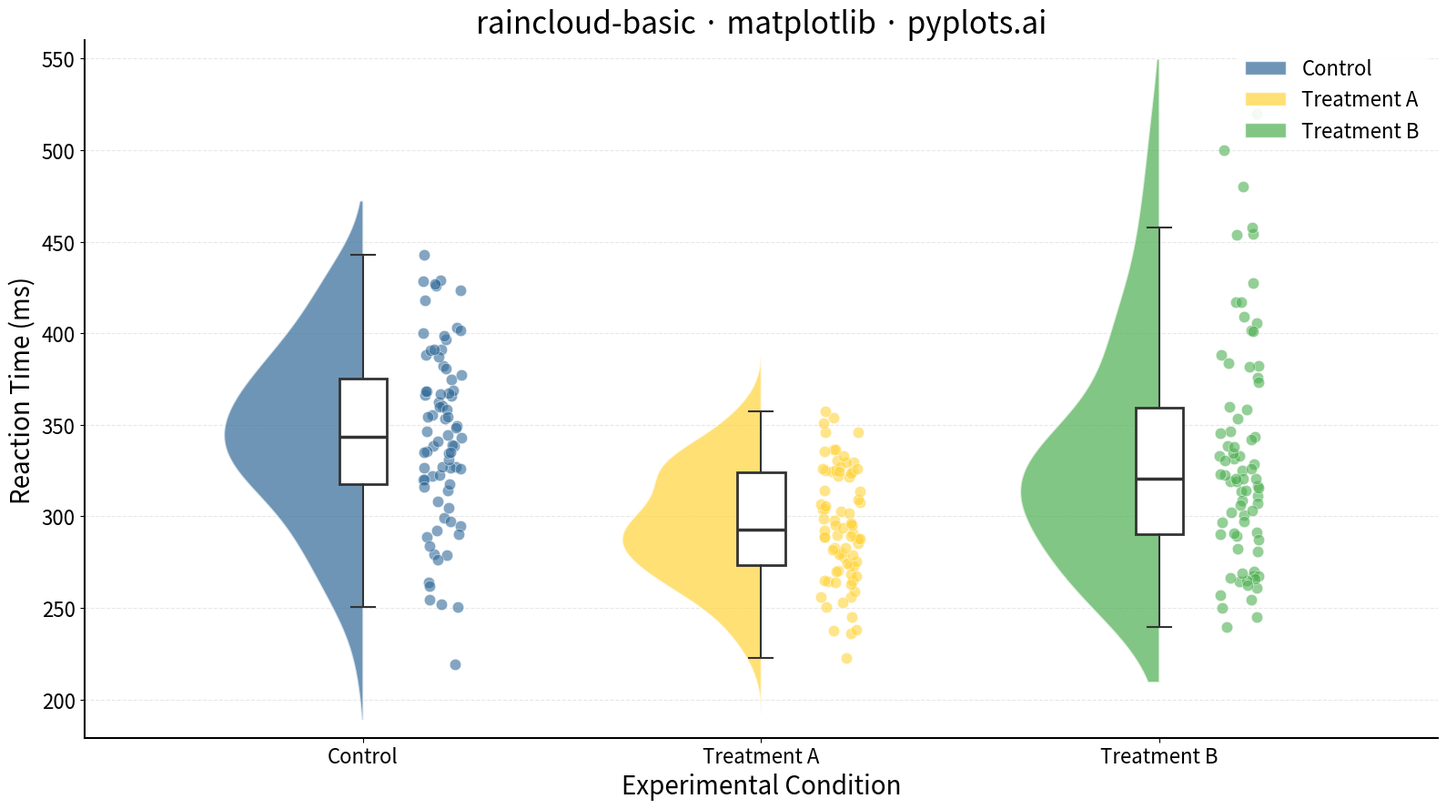

This chart was generated by the following Python code:
"""pyplots.ai
raincloud-basic: Basic Raincloud Plot
Library: matplotlib | Python 3.13
Quality: pending | Created: 2025-12-24
"""

import matplotlib.pyplot as plt
import numpy as np
from matplotlib.patches import Patch


# Data: Reaction times (ms) for three experimental conditions
np.random.seed(42)

# Control group: Normal distribution centered around 350ms
control = np.random.normal(350, 50, 80)

# Treatment A: Faster responses, slightly bimodal
treatment_a = np.concatenate([np.random.normal(280, 30, 50), np.random.normal(320, 20, 30)])

# Treatment B: Mixed results with some outliers
treatment_b = np.concatenate(
    [
        np.random.normal(300, 40, 60),
        np.random.normal(400, 25, 15),  # Slower subgroup
        np.array([500, 520, 480]),  # Outliers
    ]
)

categories = ["Control", "Treatment A", "Treatment B"]
data = [control, treatment_a, treatment_b]
colors = ["#306998", "#FFD43B", "#4CAF50"]

# Create figure
fig, ax = plt.subplots(figsize=(16, 9))

# Offset parameters
box_width = 0.12
jitter_offset = 0.2

for i, (d, color) in enumerate(zip(data, colors, strict=True)):
    pos = i + 1

    # Calculate KDE for half-violin (Silverman's rule for bandwidth)
    n = len(d)
    std = np.std(d)
    bw = 1.06 * std * n ** (-1 / 5)

    y_min, y_max = d.min() - 30, d.max() + 30
    y_vals = np.linspace(y_min, y_max, 200)

    # Gaussian kernel density estimation
    kde_vals = np.zeros_like(y_vals)
    for point in d:
        kde_vals += np.exp(-0.5 * ((y_vals - point) / bw) ** 2) / (bw * np.sqrt(2 * np.pi))
    kde_vals /= n

    # Normalize and scale violin width
    kde_scaled = kde_vals / kde_vals.max() * 0.35

    # Draw half-violin (cloud) on the left side
    ax.fill_betweenx(y_vals, pos - kde_scaled, pos, alpha=0.7, color=color, edgecolor="white", linewidth=1.5)

    # Draw box plot in the middle (narrow)
    bp = ax.boxplot([d], positions=[pos], widths=box_width, vert=True, patch_artist=True, showfliers=False, zorder=3)

    # Style box plot
    bp["boxes"][0].set_facecolor("white")
    bp["boxes"][0].set_edgecolor("#333333")
    bp["boxes"][0].set_linewidth(2)
    bp["medians"][0].set_color("#333333")
    bp["medians"][0].set_linewidth(2.5)
    bp["whiskers"][0].set_color("#333333")
    bp["whiskers"][0].set_linewidth(1.5)
    bp["whiskers"][1].set_color("#333333")
    bp["whiskers"][1].set_linewidth(1.5)
    bp["caps"][0].set_color("#333333")
    bp["caps"][0].set_linewidth(1.5)
    bp["caps"][1].set_color("#333333")
    bp["caps"][1].set_linewidth(1.5)

    # Draw jittered points (rain) on the right side
    jitter = np.random.uniform(-0.05, 0.05, len(d))
    ax.scatter(
        pos + jitter_offset + jitter, d, s=80, alpha=0.6, color=color, edgecolor="white", linewidth=0.5, zorder=2
    )

# Styling
ax.set_xticks([1, 2, 3])
ax.set_xticklabels(categories, fontsize=18)
ax.set_ylabel("Reaction Time (ms)", fontsize=20)
ax.set_xlabel("Experimental Condition", fontsize=20)
ax.set_title("raincloud-basic · matplotlib · pyplots.ai", fontsize=24)
ax.tick_params(axis="both", labelsize=16)

# Set y-axis range with padding
all_data = np.concatenate(data)
ax.set_ylim(all_data.min() - 40, all_data.max() + 40)
ax.set_xlim(0.3, 3.7)

# Subtle grid on y-axis only
ax.yaxis.grid(True, alpha=0.3, linestyle="--")
ax.set_axisbelow(True)

# Custom legend
legend_elements = [
    Patch(facecolor=c, edgecolor="white", alpha=0.7, label=cat) for c, cat in zip(colors, categories, strict=True)
]
ax.legend(handles=legend_elements, fontsize=16, loc="upper right", framealpha=0.9, edgecolor="none")

# Clean up spines
ax.spines["top"].set_visible(False)
ax.spines["right"].set_visible(False)
ax.spines["left"].set_linewidth(1.5)
ax.spines["bottom"].set_linewidth(1.5)

plt.tight_layout()
plt.savefig("plot.png", dpi=300, bbox_inches="tight")
